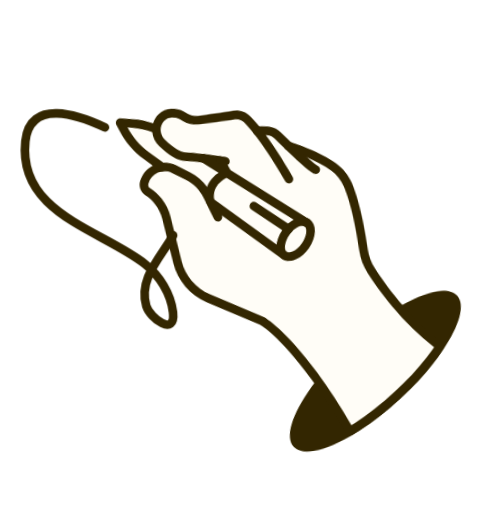
t = 0.00 s
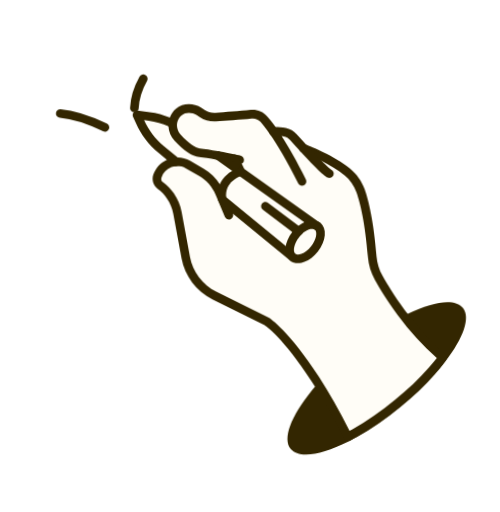
t = 0.25 s
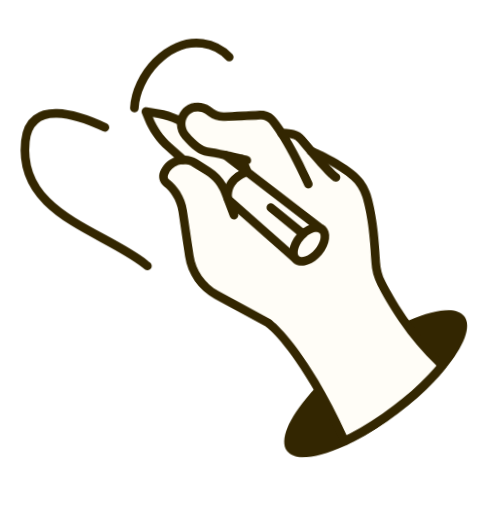
t = 0.55 s
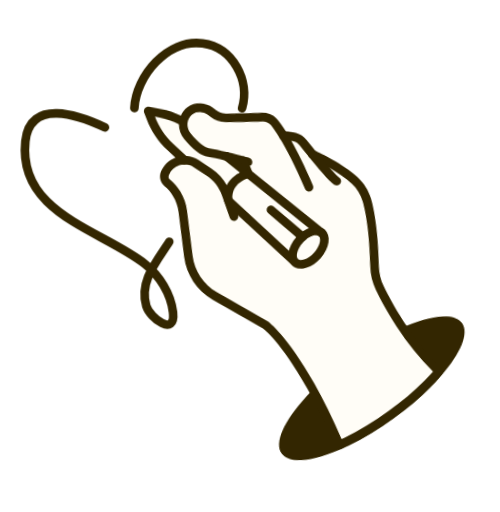
t = 0.85 s
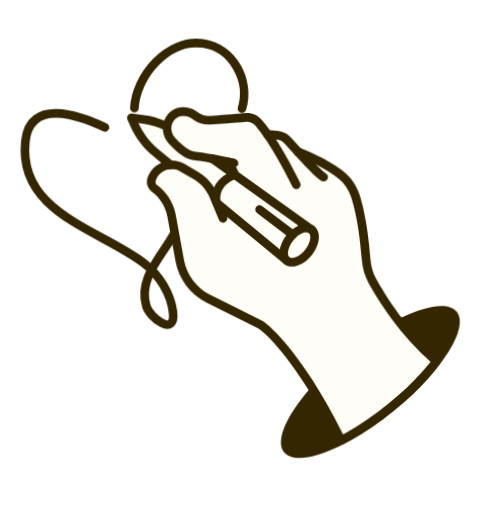
t = 1.09 s
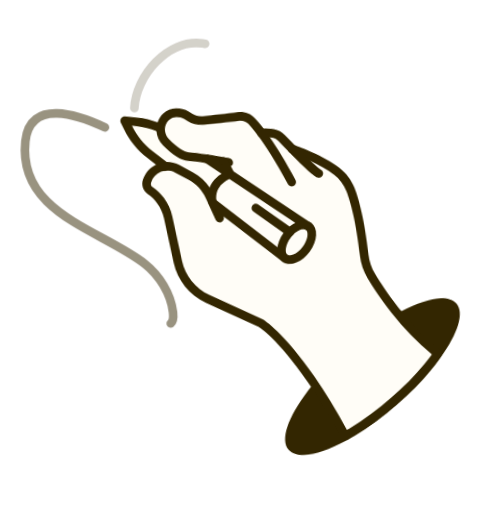
t = 1.39 s

The animated SVG that drew these frames (rendered in a browser with its animation timeline set to each time). Animation: 2 CSS @keyframes rules; one cycle of 1.65 s, repeats indefinitely.

<svg width="122" height="125" viewBox="0 0 122 125" fill="none" xmlns="http://www.w3.org/2000/svg">
<style>
  @keyframes writeMotion {
    0%   { transform: rotate(-4deg) translate(0px, 0px); }
    25%  { transform: rotate(1deg) translate(1px, -0.5px); }
    50%  { transform: rotate(3deg) translate(0px, 0px); }
    75%  { transform: rotate(-1deg) translate(-1px, 0.5px); }
    100% { transform: rotate(-4deg) translate(0px, 0px); }
  }
  #hand-group {
    animation: writeMotion 1.6s ease-in-out infinite;
    transform-box: fill-box;
    transform-origin: 30% 70%;
  }

  @keyframes drawScribble {
    0%   { stroke-dashoffset: 1; opacity: 0; }
    8%   { opacity: 1; }
    55%  { stroke-dashoffset: 0; opacity: 1; }
    75%  { stroke-dashoffset: 0; opacity: 1; }
    92%  { opacity: 0; }
    100% { stroke-dashoffset: 1; opacity: 0; }
  }
  #scribble path {
    stroke-dasharray: 1;
    animation: drawScribble 1.6s ease-in-out infinite;
  }
  #scribble path:nth-child(2) {
    animation-delay: 0.05s;
  }
</style>

<g id="hand-group">
<path d="M112.37 76.029C114.289 78.4052 112.448 83.3985 108.01 89.044C107.52 89.6846 107.009 90.3301 106.452 90.9636C106.083 91.3637 105.736 91.7595 105.392 92.176C102.997 94.8308 100.12 97.5432 96.8736 100.139C93.303 103.04 89.6906 105.433 86.3138 107.303C85.7333 107.618 85.1698 107.908 84.6222 108.173C84.4498 108.274 84.2561 108.38 84.0794 108.46C77.4363 111.702 71.9916 112.541 70.0184 110.111C67.9993 107.562 70.1746 102.11 75.1712 96.0474C75.4249 95.7139 75.7072 95.4182 75.9487 95.1306C76.0023 95.0762 76.0552 95.0224 76.1088 94.9681C75.8482 94.5484 75.5882 94.1294 75.3282 93.7098C68.4933 82.8664 63.9805 79.8271 63.9353 79.815L51.2655 73.4015C47.3577 71.3982 44.5874 67.628 43.8172 63.3319L41.8834 52.345C41.6483 51.0161 41.145 49.7432 40.3452 48.5971C39.7795 47.7464 39.0368 46.9759 38.167 46.3182C37.0888 45.4887 36.6585 44.0498 37.1267 42.789C37.7321 41.1548 38.9277 39.8709 40.4678 39.204L38.4018 37.4615C36.082 35.5352 34.1994 33.0223 33.0128 30.2343L32.2787 28.5791C32.164 28.237 32.2101 27.8398 32.4264 27.536C32.6634 27.228 33.0424 27.0841 33.4191 27.1344L36.3908 27.546C38.0959 27.7705 39.7205 28.2272 41.2807 28.8912C41.5998 28.0491 42.1184 27.3376 42.7953 26.7652C44.4697 25.4026 47.0154 25.322 48.9864 26.6106L49.7891 27.1532C50.5874 27.6752 51.499 27.9151 52.4533 27.8445C54.6223 27.7135 58.3612 27.4691 61.0624 27.2052C62.5617 27.0636 64.0177 27.6417 64.9663 28.7783C65.501 29.377 66.2034 30.2636 67.0863 31.5C67.6693 31.5072 68.5791 31.5321 69.5484 31.7384C70.5629 31.9567 71.5189 32.5103 72.204 33.3144C72.9973 34.225 73.7532 35.0574 74.4504 35.8159C75.7655 36.3374 81.3043 38.6234 85.1728 41.7759C86.7889 43.1173 87.9954 44.8675 88.6951 46.8744C89.6084 49.5904 90.8311 54.6102 91.4379 63.2695C91.5686 64.9218 92.0377 66.5459 92.8699 68.0516C93.9207 69.9849 95.6919 72.9955 98.1064 76.3011C98.3785 76.675 98.6463 77.0281 98.9141 77.3812C105.278 74.3479 110.447 73.6322 112.37 76.029Z" fill="#FFFDF7"/>
<path d="M108.01 89.044C107.52 89.6852 107.009 90.3301 106.452 90.9636C106.083 91.3637 105.736 91.7595 105.392 92.176C102.997 94.8308 100.12 97.5432 96.8736 100.139C93.303 103.04 89.6906 105.433 86.3137 107.303C85.7333 107.618 85.1698 107.908 84.6221 108.174C84.4498 108.274 84.2561 108.38 84.0794 108.46C77.4363 111.702 71.9915 112.541 70.0184 110.111C67.9993 107.562 70.1739 102.111 75.1712 96.0474C75.4248 95.7139 75.7072 95.4182 75.9487 95.1306C76.0016 95.0768 76.0552 95.0224 76.1087 94.9681C76.3289 94.6853 76.5747 94.4183 76.8413 94.1471C79.022 97.6745 81.4086 101.977 83.9733 107.233C84.5411 106.963 85.0801 106.657 85.66 106.341C89.0418 104.492 92.6493 102.079 96.2449 99.1942C99.4666 96.5817 102.344 93.8693 104.738 91.2145C105.086 90.8187 105.455 90.4186 105.803 90.0227C106.355 89.3686 106.87 88.7444 107.356 88.0824C103.603 84.863 100.474 81.2325 97.9595 77.8612C98.2927 77.705 98.6015 77.5331 98.914 77.3812C105.278 74.3479 110.447 73.6322 112.37 76.029C114.289 78.4052 112.448 83.3985 108.01 89.044Z" fill="#332601"/>
<path d="M108.201 88.724C107.694 89.3903 107.163 90.0395 106.594 90.7187L105.51 91.9147C102.996 94.7234 100.098 97.4401 96.8884 100.008C93.3714 102.854 89.7676 105.288 86.177 107.267C85.5764 107.587 85.0166 107.898 84.4488 108.167C84.3703 108.205 84.2716 108.247 84.1893 108.264C84.0034 108.303 83.8253 108.276 83.6434 108.228C83.3652 108.136 83.1526 107.943 83.0351 107.688C80.7104 102.963 78.3739 98.6934 76.1086 94.968C75.8486 94.549 75.588 94.1293 75.3281 93.7103C68.4931 82.8663 63.9809 79.827 63.9352 79.8155L51.2655 73.4014C47.3576 71.3987 44.5874 67.6285 43.8172 63.3324L41.8834 52.3453C41.6483 51.0163 41.145 49.7435 40.3451 48.5973C39.7795 47.7466 39.0368 46.9762 38.1669 46.3184C37.0888 45.4889 36.6584 44.0501 37.1266 42.7892C37.7321 41.1551 38.9277 39.8712 40.4677 39.2042C40.6035 39.1327 40.7436 39.0819 40.8837 39.031C41.6048 38.7724 42.3561 38.6582 43.1127 38.6721C44.1711 38.6874 45.2237 38.9839 46.1795 39.5375L49.4252 41.4638C51.0709 42.4329 52.4013 43.7479 53.3537 45.3143C53.7016 45.8445 53.9962 46.4289 54.2289 47.0261L56.4686 52.4793C56.4686 52.4793 56.4859 52.5618 56.4945 52.603C56.6231 53.1144 56.3674 53.6417 55.8526 53.8572C55.3378 54.0726 54.7031 53.8179 54.4833 53.2825L53.0079 49.629C53.0079 49.629 52.9028 49.4356 52.8769 49.3118L52.2642 47.825C51.4826 45.9429 50.1373 44.351 48.3376 43.2634L45.0712 41.3415C44.4312 40.9587 43.6813 40.7711 42.9497 40.7735L42.929 40.7778C42.929 40.7778 42.7347 40.7754 42.6522 40.7927C42.2929 40.8249 41.9215 40.9026 41.5794 41.0172C40.4174 41.4328 39.5284 42.3295 39.1211 43.4699C38.9349 43.9181 39.0756 44.384 39.4335 44.6536C40.4823 45.4461 41.367 46.3807 42.079 47.4161C43.0175 48.8131 43.6638 50.3575 43.9388 51.9797L45.8726 62.9668C46.5088 66.6235 48.8814 69.8305 52.2077 71.5245L64.9523 77.9873C65.2472 78.1623 69.9461 81.2701 77.096 92.5867C79.5109 96.4094 81.9691 100.848 84.4277 105.803C84.6622 105.689 84.8925 105.555 85.1434 105.416C88.6196 103.504 92.1284 101.133 95.5553 98.3699C98.6705 95.8661 101.499 93.2282 103.927 90.5233L104.991 89.3316C105.302 88.9651 105.612 88.5986 105.903 88.2365C102.536 85.2156 99.3327 81.6438 96.3654 77.549C93.908 74.144 92.0989 71.0555 90.9937 69.0692C90.0188 67.2919 89.4687 65.3832 89.3142 63.4127C88.714 54.9891 87.5502 50.1506 86.6633 47.5584C86.1071 45.9305 85.1188 44.5008 83.8155 43.417C82.1243 42.0266 80.0633 40.8215 78.2028 39.8544C75.599 38.5259 73.4461 37.706 73.421 37.6897C73.2801 37.6331 73.1305 37.5352 73.0217 37.4287C73.0174 37.4081 72.9887 37.3711 72.9386 37.3385C72.7295 37.0593 72.6514 36.6879 72.7934 36.3353C72.999 35.7754 73.6082 35.4971 74.1476 35.7072C74.1519 35.7279 74.2679 35.7681 74.4296 35.8204C75.7446 36.3419 81.284 38.6279 85.1525 41.7805C86.768 43.1219 87.9745 44.872 88.6742 46.879C89.5875 49.595 90.8109 54.6148 91.417 63.2738C91.5477 64.926 92.0174 66.5507 92.849 68.0564C93.8998 69.9897 95.671 72.9997 98.0861 76.306C98.3582 76.6798 98.626 77.033 98.8938 77.3855C101.739 81.2049 104.803 84.5258 108.01 87.2994C108.431 87.6638 108.499 88.2954 108.18 88.7283L108.201 88.724Z" fill="#332601"/>
<path d="M73.8572 45.7385C73.8572 45.7385 73.7006 45.8143 73.6183 45.8315C73.1642 45.9265 72.6827 45.6828 72.4635 45.2549C69.7174 39.5417 67.4098 35.718 65.7006 33.2117C65.6712 33.1747 65.6419 33.1378 65.6126 33.1009C64.6787 31.7244 63.922 30.7845 63.3786 30.1445C62.8649 29.5415 62.0685 29.2344 61.2673 29.316C58.5412 29.5636 54.7817 29.8123 52.5714 29.9519C51.1709 30.0513 49.8241 29.6872 48.6266 28.9042L47.8282 28.3822C46.6307 27.5992 45.1055 27.617 44.1286 28.4029C43.6527 28.804 43.3102 29.328 43.1174 29.9497C42.8002 31.0067 43.1049 32.2565 43.9441 33.1791C45.7644 35.1884 47.4412 36.4094 48.5831 36.5149C49.6588 36.6127 51.2651 36.8794 52.8844 37.208C52.9093 37.2244 52.9505 37.2157 52.9712 37.2114C53.0331 37.1985 53.1036 37.2267 53.1742 37.2551C54.6317 37.5314 56.073 37.8327 57.0671 38.0552C57.8539 38.2135 58.3922 38.3162 58.4627 38.3445C59.0303 38.4841 59.3868 39.0555 59.2678 39.6187C59.1796 39.9172 58.9958 40.171 58.7406 40.289C58.5309 40.4191 58.2627 40.4752 57.9892 40.4032C57.9892 40.4032 57.8113 40.3759 57.4922 40.292C57.2024 40.2449 56.7716 40.1413 56.2788 40.0506C55.2391 39.816 53.8435 39.5268 52.4727 39.2538C50.9284 38.9742 49.3883 38.7151 48.3745 38.6043C46.6573 38.4254 44.6322 37.0835 42.3858 34.582C41.4838 33.5649 40.9598 32.2964 40.9114 31.036C40.8773 30.4617 40.93 29.8908 41.0946 29.3395C41.1469 29.1778 41.2035 29.0368 41.2807 28.8914C41.5997 28.0494 42.1184 27.3379 42.7953 26.7655C44.4697 25.4029 47.0154 25.3222 48.9864 26.6108L49.789 27.1535C50.5874 27.6754 51.499 27.9153 52.4532 27.8447C54.6223 27.7137 58.3612 27.4694 61.0624 27.2055C62.5617 27.0639 64.0176 27.642 64.9662 28.7785C65.5009 29.3773 66.2033 30.2639 67.0863 31.5002C67.5223 32.1412 68.0207 32.8767 68.5407 33.7153C70.1469 36.2432 72.1165 39.6856 74.3611 44.3409C74.6182 44.847 74.3884 45.4981 73.8572 45.7385Z" fill="#332601"/>
<path d="M58.4694 42.8005C57.9949 42.8998 57.4926 42.6604 57.2858 42.1869C56.5215 40.3873 56.0848 39.6388 56.0642 39.6432C55.7663 39.1456 55.9342 38.5075 56.4317 38.2095C56.9292 37.9116 57.5673 38.0795 57.8652 38.577C57.8739 38.6183 58.3647 39.42 59.2049 41.376C59.4246 41.9114 59.1862 42.5212 58.6551 42.7616L58.4488 42.8048L58.4694 42.8005Z" fill="#332601"/>
<path d="M81.0375 43.4169C80.8876 43.7283 80.6288 43.9332 80.3192 43.9979C80.1132 44.0411 79.8936 44.0224 79.6781 43.9169C79.3418 43.7504 78.3953 43.3455 73.0427 37.4242C73.0383 37.4036 73.0297 37.3623 72.9595 37.334C72.258 36.5549 71.4934 35.6812 70.6208 34.7011C70.2241 34.2457 69.6839 33.9281 69.0958 33.7929C68.9134 33.7449 68.7145 33.7219 68.5413 33.7152C67.5185 33.5631 66.6509 33.637 66.6308 33.6413C66.2668 33.6529 65.9098 33.4907 65.7007 33.2115C65.692 33.1702 65.642 33.1376 65.6133 33.1006C65.5868 32.9769 65.5115 32.8205 65.5221 32.6674C65.4674 32.0974 65.9176 31.5726 66.4669 31.5221C66.4669 31.5221 66.7229 31.5116 67.1077 31.4958C67.6906 31.503 68.5998 31.5279 69.5692 31.7341C70.5836 31.9524 71.5396 32.506 72.2248 33.3101C73.0186 34.2207 73.774 35.0531 74.4712 35.8117C76.0118 37.5134 77.2639 38.8663 78.2445 39.8455C79.5087 41.1529 80.3046 41.8691 80.5701 42.0073C81.0975 42.263 81.314 42.8853 81.0583 43.4126L81.0375 43.4169Z" fill="#332601"/>
<path d="M42.8936 30.8361C42.6379 31.3634 42.0113 31.5592 41.484 31.3035L40.9112 31.0358C39.4085 30.3382 37.8046 29.8772 36.1158 29.6277L34.9859 29.4767C36.0372 31.9268 37.6857 34.1444 39.743 35.8456L43.1126 38.6719L43.4249 38.9295C43.8663 39.2893 43.922 39.9668 43.5415 40.4125C43.3861 40.5958 43.1971 40.7214 42.9702 40.769L42.9495 40.7733C42.9495 40.7733 42.7552 40.7709 42.6727 40.7882C42.4535 40.7694 42.2418 40.6846 42.0629 40.5497L40.4676 39.204L38.4016 37.4615C36.0819 35.5352 34.1992 33.0223 33.0126 30.2343L32.2785 28.5791C32.1638 28.237 32.2099 27.8398 32.4262 27.536C32.6633 27.228 33.0422 27.0841 33.4189 27.1344L36.3907 27.546C38.0958 27.7705 39.7203 28.2272 41.2805 28.8912C41.6582 29.049 42.04 29.2275 42.4263 29.4266C42.9536 29.6823 43.1742 30.3252 42.8936 30.8361Z" fill="#332601"/>
<path d="M77.3213 56.8344C77.0324 56.8949 76.7427 56.8479 76.4887 56.6641L52.2732 39.1222C51.7948 38.7916 51.6979 38.1228 52.0285 37.6445C52.384 37.1824 53.0279 37.0692 53.5062 37.3997L77.7219 54.9417C78.2 55.2723 78.297 55.941 77.9669 56.4195C77.799 56.6483 77.5688 56.7826 77.3213 56.8344Z" fill="#332601"/>
<path d="M71.1004 64.2535C70.7908 64.3188 70.4717 64.2346 70.2134 64.0303L53.2497 49.8585C53.0708 49.7238 52.9614 49.5098 52.8932 49.2871C52.4125 47.299 52.908 43.0822 58.0838 41.2666C58.6442 41.0631 59.2256 41.3721 59.4248 41.9119C59.6239 42.4516 59.3236 43.0743 58.7795 43.2529C54.8233 44.6193 54.7744 47.4721 54.8786 48.4839L71.5303 62.398C71.9756 62.7786 72.0269 63.4352 71.6674 63.8768C71.5116 64.06 71.3021 64.1897 71.0754 64.2377L71.1004 64.2535Z" fill="#332601"/>
<path d="M73.1043 64.6721C72.0315 64.8968 71.0415 64.6951 70.3171 64.1142C68.6058 62.7285 68.8796 59.6132 70.969 57.0439C71.893 55.903 73.0632 55.012 74.246 54.5922C75.5846 54.0965 76.8593 54.2174 77.7418 54.937C79.4531 56.3231 79.1751 59.4176 77.0899 62.0075C76.1659 63.1483 74.9957 64.0397 73.813 64.4591C73.5742 64.5523 73.331 64.6247 73.1043 64.6721ZM75.3661 56.4465C75.2216 56.4767 75.0772 56.507 74.9414 56.5784C74.1212 56.8793 73.2676 57.5318 72.5845 58.3853C71.2153 60.0718 70.9592 61.9343 71.6334 62.4823C71.9211 62.7238 72.4376 62.7228 73.0805 62.5026C73.9006 62.2015 74.7542 61.549 75.4373 60.6954C76.8072 59.009 77.0632 57.1465 76.4091 56.5942C76.1758 56.4062 75.8245 56.3721 75.3911 56.4628L75.3661 56.4465Z" fill="#332601"/>
<path d="M72.677 58.0007C72.3881 58.0612 72.0734 57.9979 71.8193 57.8141L63.7649 51.6401C63.3032 51.2846 63.2105 50.6364 63.562 50.1538C63.9172 49.6917 64.5859 49.5948 65.0482 49.9503L73.102 56.1243C73.5643 56.4798 73.657 57.128 73.3055 57.6107C73.1547 57.8146 72.9245 57.9489 72.677 58.0007Z" fill="#332601"/>
</g>

<g id="scribble">
<path d="M32.7606 26.3708C33.151 18.4795 40.9203 9.45671 49.3982 10.5823C56.9271 11.582 61.1964 19.9073 58.951 26.7371" stroke="#332601" stroke-width="2.10774" stroke-linecap="round" pathLength="1"/>
<path d="M25.5897 31.1019C19.253 28.1134 7.28117 23.832 6.16413 34.456C4.3078 52.1113 24.615 56.0347 35.3111 64.3919C38.8428 67.1515 41.6963 71.7343 42.2053 76.2321C42.8979 82.3514 36.6075 77.7489 35.6814 74.6865C33.6233 67.8811 39.5546 62.4681 42.3973 57.1361" stroke="#332601" stroke-width="2.10774" stroke-linecap="round" pathLength="1"/>
</g>
</svg>
